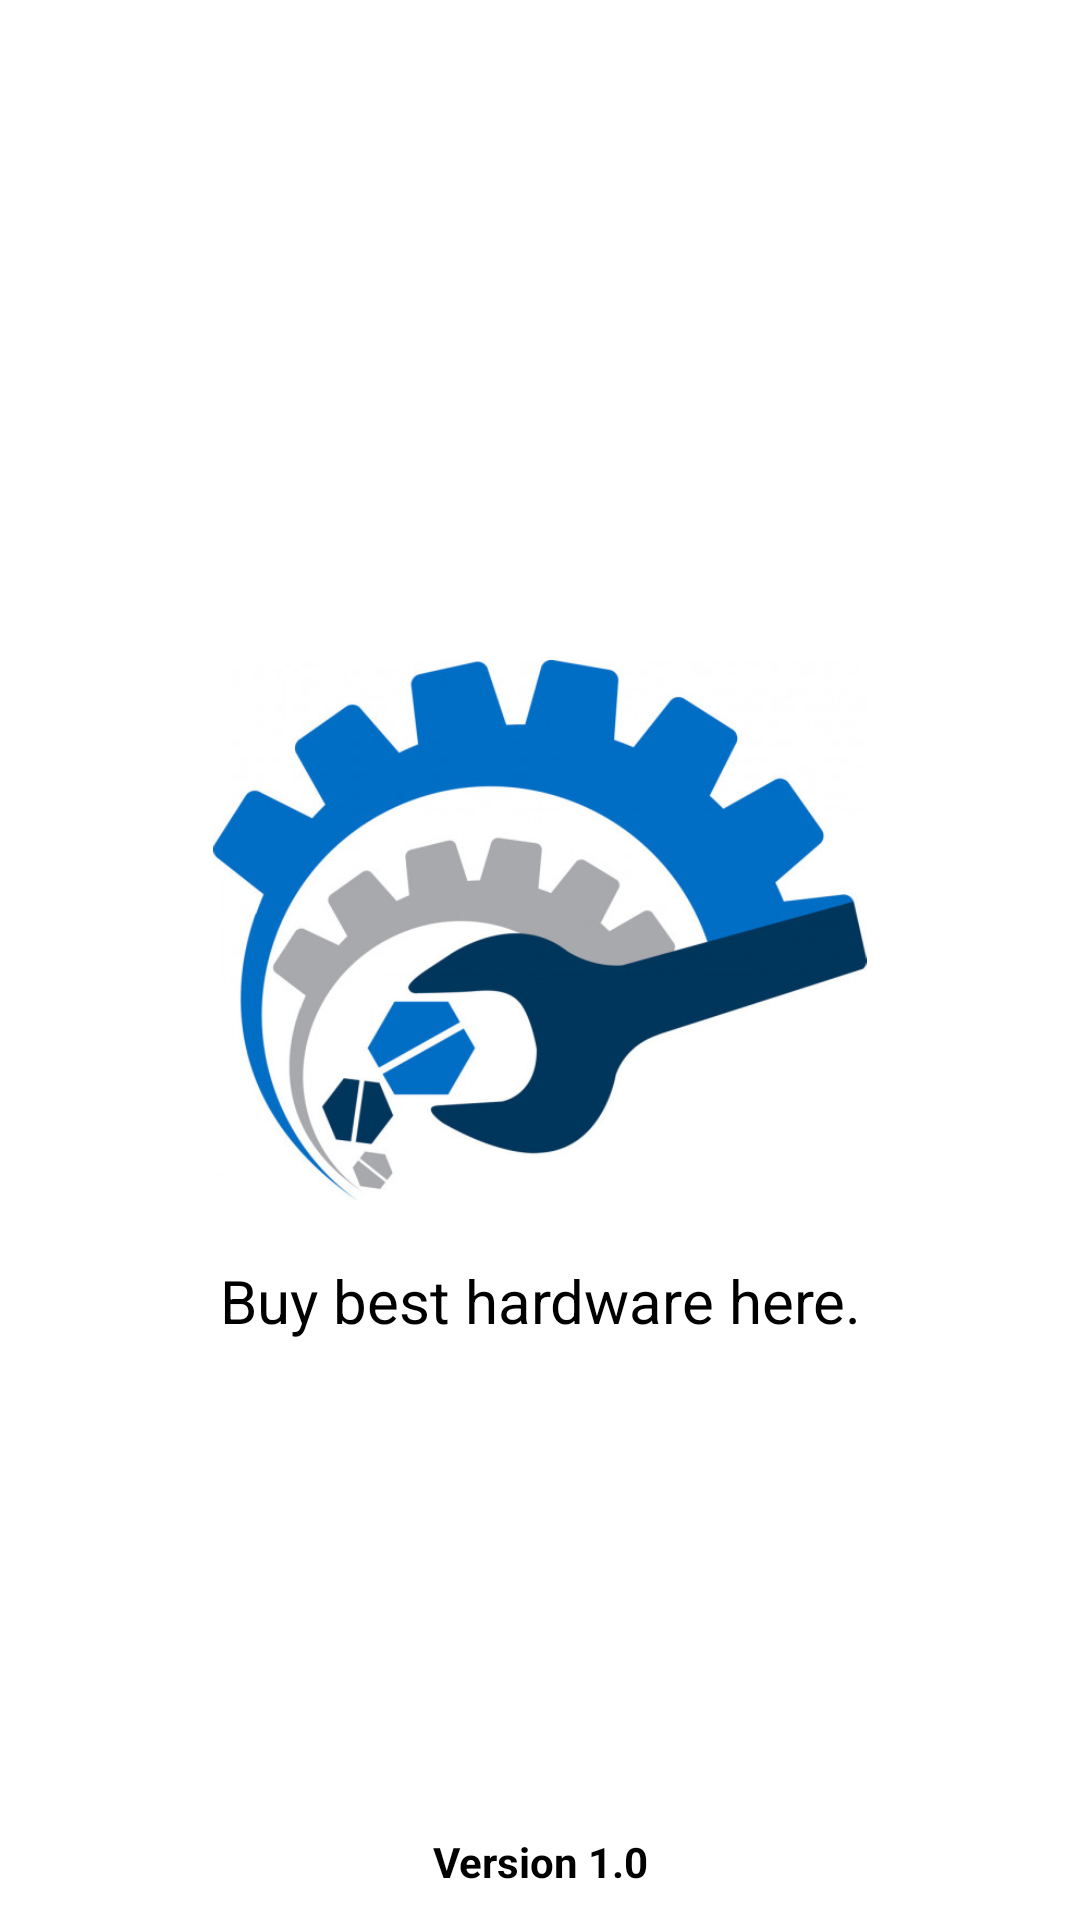

Layout XML and referenced resources for this Android screen:
<!-- AndroidManifest.xml: application theme Theme.HardwareMart -->
<!-- res/layout/splash.xml -->
<?xml version="1.0" encoding="utf-8"?>
<RelativeLayout xmlns:android="http://schemas.android.com/apk/res/android"
    android:layout_width="match_parent"
    android:layout_height="match_parent"
    android:background="@color/white"
    android:paddingTop="200dp">
    <ImageView
        android:layout_width="match_parent"
        android:layout_height="200dp"
        android:paddingTop="20dp"
        android:src="@drawable/hardwarelogo1"
        android:id="@+id/ivLogo"/>
    <TextView
        android:layout_width="match_parent"
        android:layout_height="wrap_content"
        android:text="Buy best hardware here."
        android:layout_marginTop="10dp"
        android:textSize="20sp"
        android:paddingTop="10dp"
        android:textColor="@color/black"
        android:gravity="center_horizontal"
        android:layout_below="@+id/ivLogo"
        />
    <TextView
        android:layout_width="match_parent"
        android:layout_height="wrap_content"
        android:gravity="center_horizontal"
        android:text="Version 1.0"
        android:layout_alignParentBottom="true"
        android:layout_marginBottom="10dp"
        android:textColor="@color/black"
        android:textStyle="bold"
        android:textSize="14sp"/>


</RelativeLayout>
<!-- resources referenced by this layout -->
<resources>
  <color name="black">#FF000000</color>
  <color name="white">#FFFFFFFF</color>
  <!-- drawable hardwarelogo1: jpg bitmap (drawable, 42884 bytes) -->
  <style name="Theme.HardwareMart" parent="Theme.MaterialComponents.NoActionBar">
          
          <item name="colorPrimary">@color/blue</item>
          <item name="colorPrimaryVariant">@color/purple_700</item>
          <item name="colorOnPrimary">@color/white</item>
          
          <item name="colorSecondary">@color/white</item>
          <item name="colorSecondaryVariant">@color/teal_700</item>
          <item name="colorOnSecondary">@color/black</item>
          
          <item name="android:statusBarColor" tools:targetApi="l">?attr/colorPrimaryVariant</item>
          
      </style>
  <color name="blue">#080E2C</color>
  <color name="purple_700">#FF3700B3</color>
  <color name="teal_700">#FF018786</color>
</resources>
